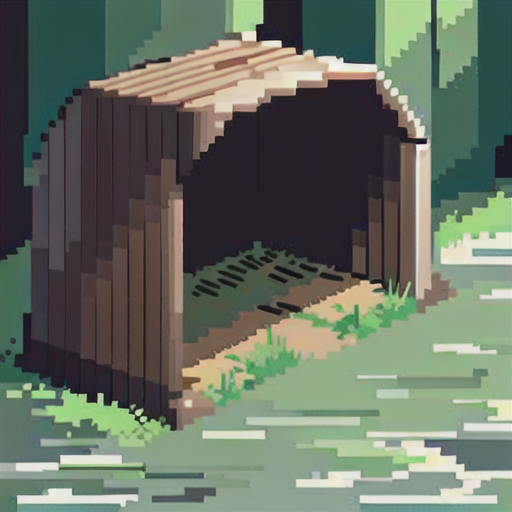
Generation parameters embedded in this image by AUTOMATIC1111 Stable Diffusion web UI or a fork of it (Forge, ...) (PNG 'parameters' text chunk):
basepixel, out door, no_human  <lora:basepixel-20:1>
Negative prompt: (worst quality, low quality:2),
Steps: 30, Sampler: DPM++ 2M Karras, CFG scale: 7, Seed: 1701572373, Size: 512x512, Model hash: f773383dbc, Model: anything-v4.5-pruned-fp16